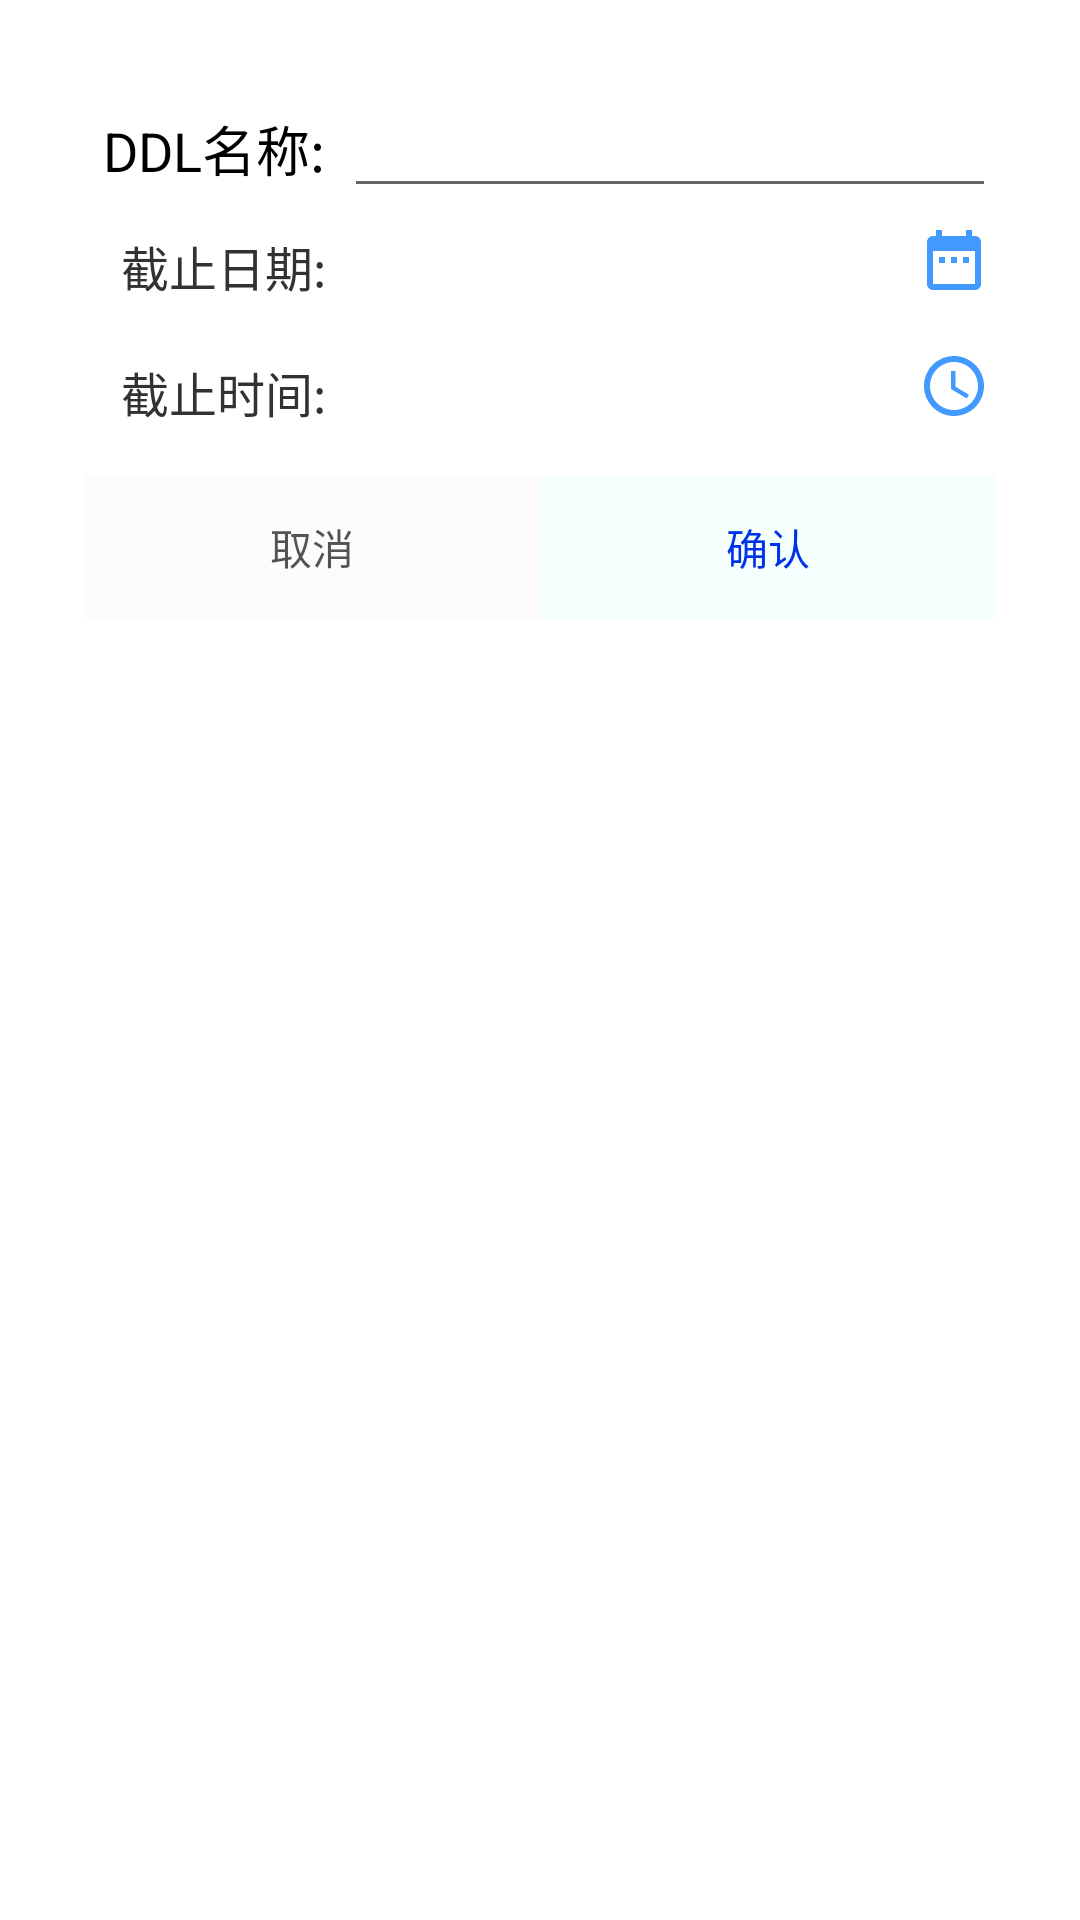

Reconstruct the res/layout file that produces this screen, plus the resources it refers to.
<!-- AndroidManifest.xml: activity theme Theme.AppCompat.Light.Dialog -->
<!-- res/layout/activity_add_deadline.xml -->
<?xml version="1.0" encoding="utf-8"?>
<LinearLayout
    xmlns:android="http://schemas.android.com/apk/res/android"
    android:layout_width="match_parent"
    android:layout_height="wrap_content"
    android:orientation="vertical"
    android:padding="12dp">

    <LinearLayout
        android:layout_width="match_parent"
        android:layout_height="wrap_content">
        <TextView
            android:layout_width="0dp"
            android:layout_height="wrap_content"
            android:layout_weight="2"
            android:gravity="center"
            android:textColor="#000000"
            android:textSize="18sp"
            android:text="DDL名称:" />
        <EditText
            android:id="@+id/add_deadline_edit_text"
            android:layout_width="0dp"
            android:layout_height="wrap_content"
            android:layout_weight="5"
            android:textSize="18sp"/>
    </LinearLayout>

    <LinearLayout
        android:layout_marginTop="5dp"
        android:layout_width="match_parent"
        android:layout_height="wrap_content">
        <TextView
            android:layout_width="0dp"
            android:layout_height="wrap_content"
            android:layout_weight="1"
            android:gravity="center"
            android:textColor="#323232"
            android:textSize="16sp"
            android:text="截止日期:" />
        <TextView
            android:id="@+id/add_deadline_date"
            android:layout_width="0dp"
            android:layout_height="wrap_content"
            android:layout_weight="2"
            android:gravity="left|center_vertical"
            android:textColor="#000000"
            android:textSize="20sp"/>
        <ImageView
            android:id="@+id/add_deadline_choose_date"
            android:layout_width="wrap_content"
            android:layout_height="wrap_content"
            android:layout_gravity="center_vertical"
            android:clickable="true"
            android:focusable="true"
            android:src="@drawable/ic_choose_date_24dp" />
    </LinearLayout>

    <LinearLayout
        android:layout_marginTop="15dp"
        android:layout_width="match_parent"
        android:layout_height="wrap_content">
        <TextView
            android:layout_width="0dp"
            android:layout_height="wrap_content"
            android:layout_weight="1"
            android:gravity="center"
            android:textColor="#323232"
            android:textSize="16sp"
            android:text="截止时间:" />
        <TextView
            android:id="@+id/add_deadline_time"
            android:layout_width="0dp"
            android:layout_height="wrap_content"
            android:layout_weight="2"
            android:gravity="left|center_vertical"
            android:textColor="#000000"
            android:textSize="20sp"/>
        <ImageView
            android:id="@+id/add_deadline_choose_time"
            android:layout_width="wrap_content"
            android:layout_height="wrap_content"
            android:layout_gravity="center_vertical"
            android:clickable="true"
            android:focusable="true"
            android:src="@drawable/ic_choose_time_24dp" />
    </LinearLayout>

    <LinearLayout
        android:layout_marginTop="15dp"
        android:layout_width="match_parent"
        android:layout_height="wrap_content">
        <Button
            android:id="@+id/add_deadline_cancel"
            android:layout_width="0dp"
            android:layout_height="match_parent"
            android:layout_weight="1"
            android:gravity="center"
            android:text="取消"
            android:textColor="#AB000000"
            android:background="#FDFBFB"/>
        <Button
            android:id="@+id/add_deadline_confirm"
            android:layout_width="0dp"
            android:layout_height="match_parent"
            android:layout_weight="1"
            android:gravity="center"
            android:text="确认"
            android:textColor="@color/confirmTextColor"
            android:background="#F4FFFE"/>
    </LinearLayout>

</LinearLayout>
<!-- resources referenced by this layout -->
<resources>
  <color name="confirmTextColor">#0032E8</color>
  <!-- drawable ic_choose_date_24dp (drawable) -->
  <vector android:height="26dp" android:tint="#4299FF"
      android:viewportHeight="26.0" android:viewportWidth="26.0"
      android:width="26dp" xmlns:android="http://schemas.android.com/apk/res/android">
      <path android:fillColor="#FF000000" android:pathData="M9,11L7,11v2h2v-2zM13,11h-2v2h2v-2zM17,11h-2v2h2v-2zM19,4h-1L18,2h-2v2L8,4L8,2L6,2v2L5,4c-1.11,0 -1.99,0.9 -1.99,2L3,20c0,1.1 0.89,2 2,2h14c1.1,0 2,-0.9 2,-2L21,6c0,-1.1 -0.9,-2 -2,-2zM19,20L5,20L5,9h14v11z"/>
  </vector>
  <!-- drawable ic_choose_time_24dp (drawable) -->
  <vector android:height="26dp" android:tint="#4299FF"
      android:viewportHeight="26.0" android:viewportWidth="26.0"
      android:width="26dp" xmlns:android="http://schemas.android.com/apk/res/android">
      <path android:fillColor="#FF000000" android:pathData="M11.99,2C6.47,2 2,6.48 2,12s4.47,10 9.99,10C17.52,22 22,17.52 22,12S17.52,2 11.99,2zM12,20c-4.42,0 -8,-3.58 -8,-8s3.58,-8 8,-8 8,3.58 8,8 -3.58,8 -8,8zM12.5,7L11,7v6l5.25,3.15 0.75,-1.23 -4.5,-2.67z"/>
  </vector>
</resources>
